Labelled photos from "Parametros", an image-classification folder in DanaSono-Dev/SRAI_ML. The possible labels are: TYLCV, foliar mold, train sanas, train tizon temprano.

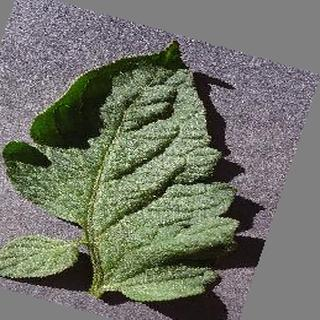
Label: train sanas

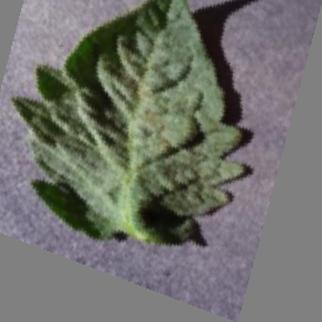
Label: train sanas

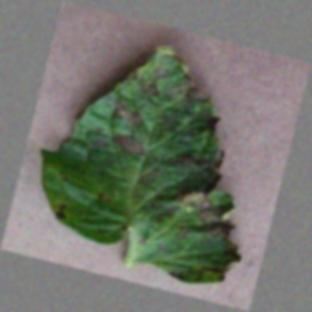
Label: train tizon temprano

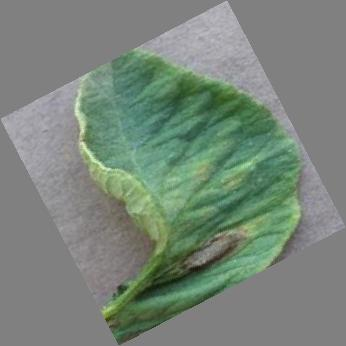
Label: train tizon temprano

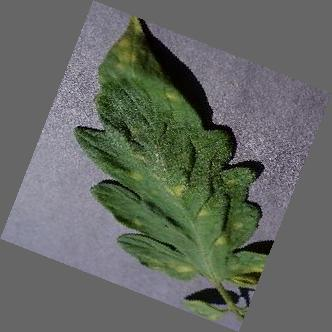
Label: foliar mold

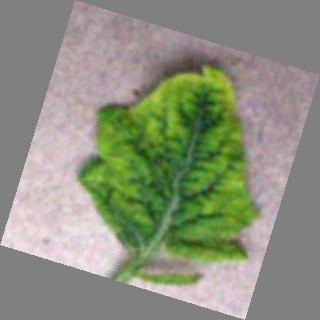
Label: TYLCV
